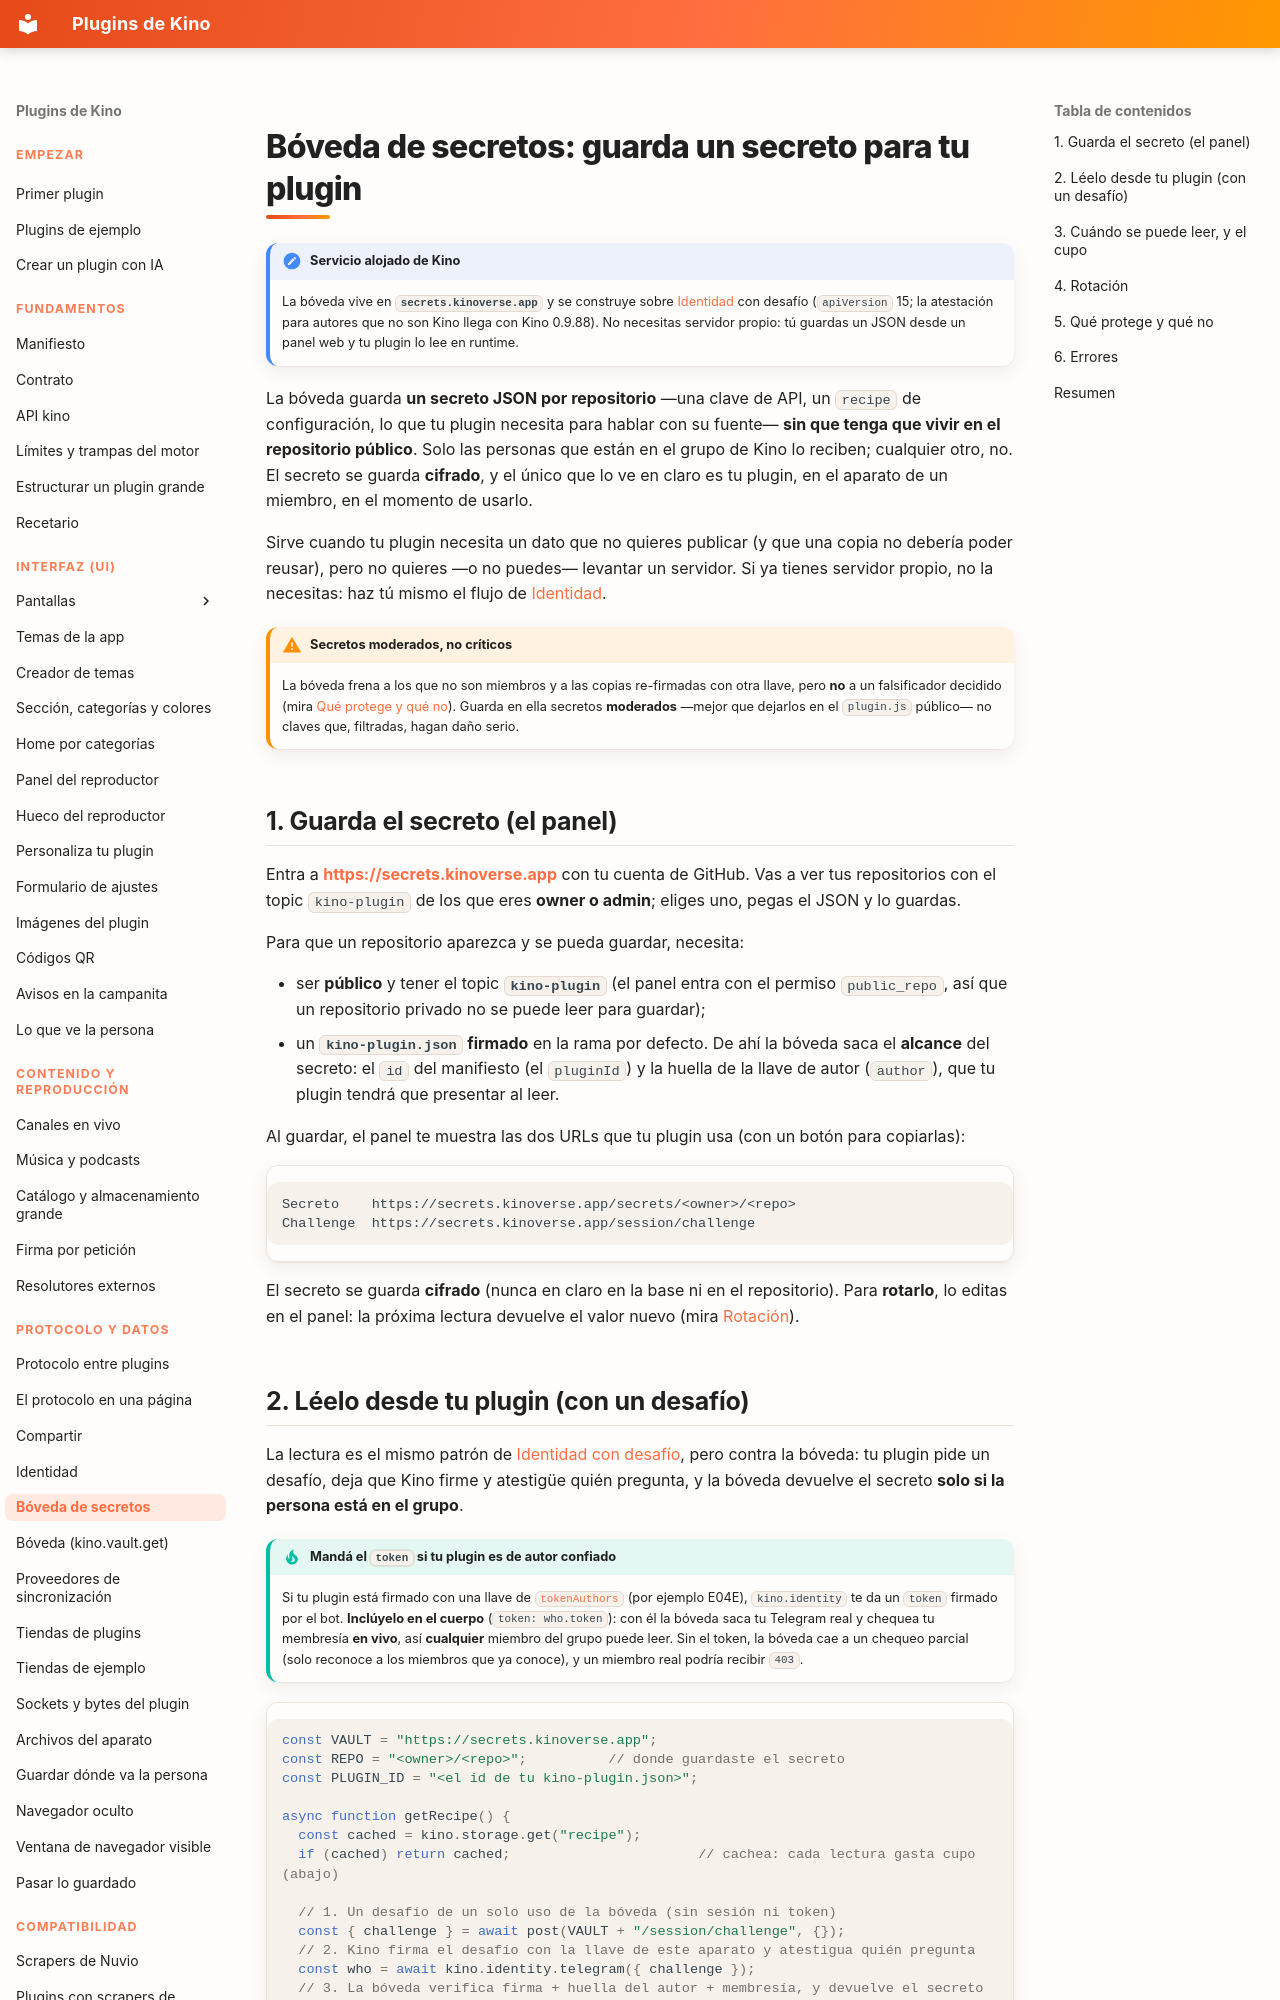

repository: kinotvapp/kino-plugins · page: secrets-vault/index.html · generator: mkdocs

# Bóveda de secretos: guarda un secreto para tu plugin { #secrets-vault }

!!! note "Servicio alojado de Kino"
    La bóveda vive en **`secrets.kinoverse.app`** y se construye sobre [Identidad](identity.md) con
    desafío (`apiVersion` 15; la atestación para autores que no son Kino llega con Kino 0.9.88). No
    necesitas servidor propio: tú guardas un JSON desde un panel web y tu plugin lo lee en runtime.

La bóveda guarda **un secreto JSON por repositorio** —una clave de API, un `recipe` de configuración, lo que tu plugin
necesita para hablar con su fuente— **sin que tenga que vivir en el repositorio público**. Solo las personas que están en el
grupo de Kino lo reciben; cualquier otro, no. El secreto se guarda **cifrado**, y el único que lo ve en claro es tu plugin,
en el aparato de un miembro, en el momento de usarlo.

Sirve cuando tu plugin necesita un dato que no quieres publicar (y que una copia no debería poder reusar), pero no quieres —o
no puedes— levantar un servidor. Si ya tienes servidor propio, no la necesitas: haz tú mismo el flujo de [Identidad](identity.md).

!!! warning "Secretos moderados, no críticos"
    La bóveda frena a los que no son miembros y a las copias re-firmadas con otra llave, pero **no** a un falsificador
    decidido (mira [Qué protege y qué no](#trust)). Guarda en ella secretos **moderados** —mejor que dejarlos en el
    `plugin.js` público— no claves que, filtradas, hagan daño serio.

## 1. Guarda el secreto (el panel) { #store }

Entra a **<https://secrets.kinoverse.app>** con tu cuenta de GitHub. Vas a ver tus repositorios con el topic `kino-plugin`
de los que eres **owner o admin**; eliges uno, pegas el JSON y lo guardas.

Para que un repositorio aparezca y se pueda guardar, necesita:

- ser **público** y tener el topic **`kino-plugin`** (el panel entra con el permiso `public_repo`, así que un repositorio
  privado no se puede leer para guardar);
- un **`kino-plugin.json` firmado** en la rama por defecto. De ahí la bóveda saca el **alcance** del secreto: el `id` del
  manifiesto (el `pluginId`) y la huella de la llave de autor (`author`), que tu plugin tendrá que presentar al leer.

Al guardar, el panel te muestra las dos URLs que tu plugin usa (con un botón para copiarlas):

```
Secreto    https://secrets.kinoverse.app/secrets/<owner>/<repo>
Challenge  https://secrets.kinoverse.app/session/challenge
```

El secreto se guarda **cifrado** (nunca en claro en la base ni en el repositorio). Para **rotarlo**, lo editas en el panel:
la próxima lectura devuelve el valor nuevo (mira [Rotación](#rotation)).
